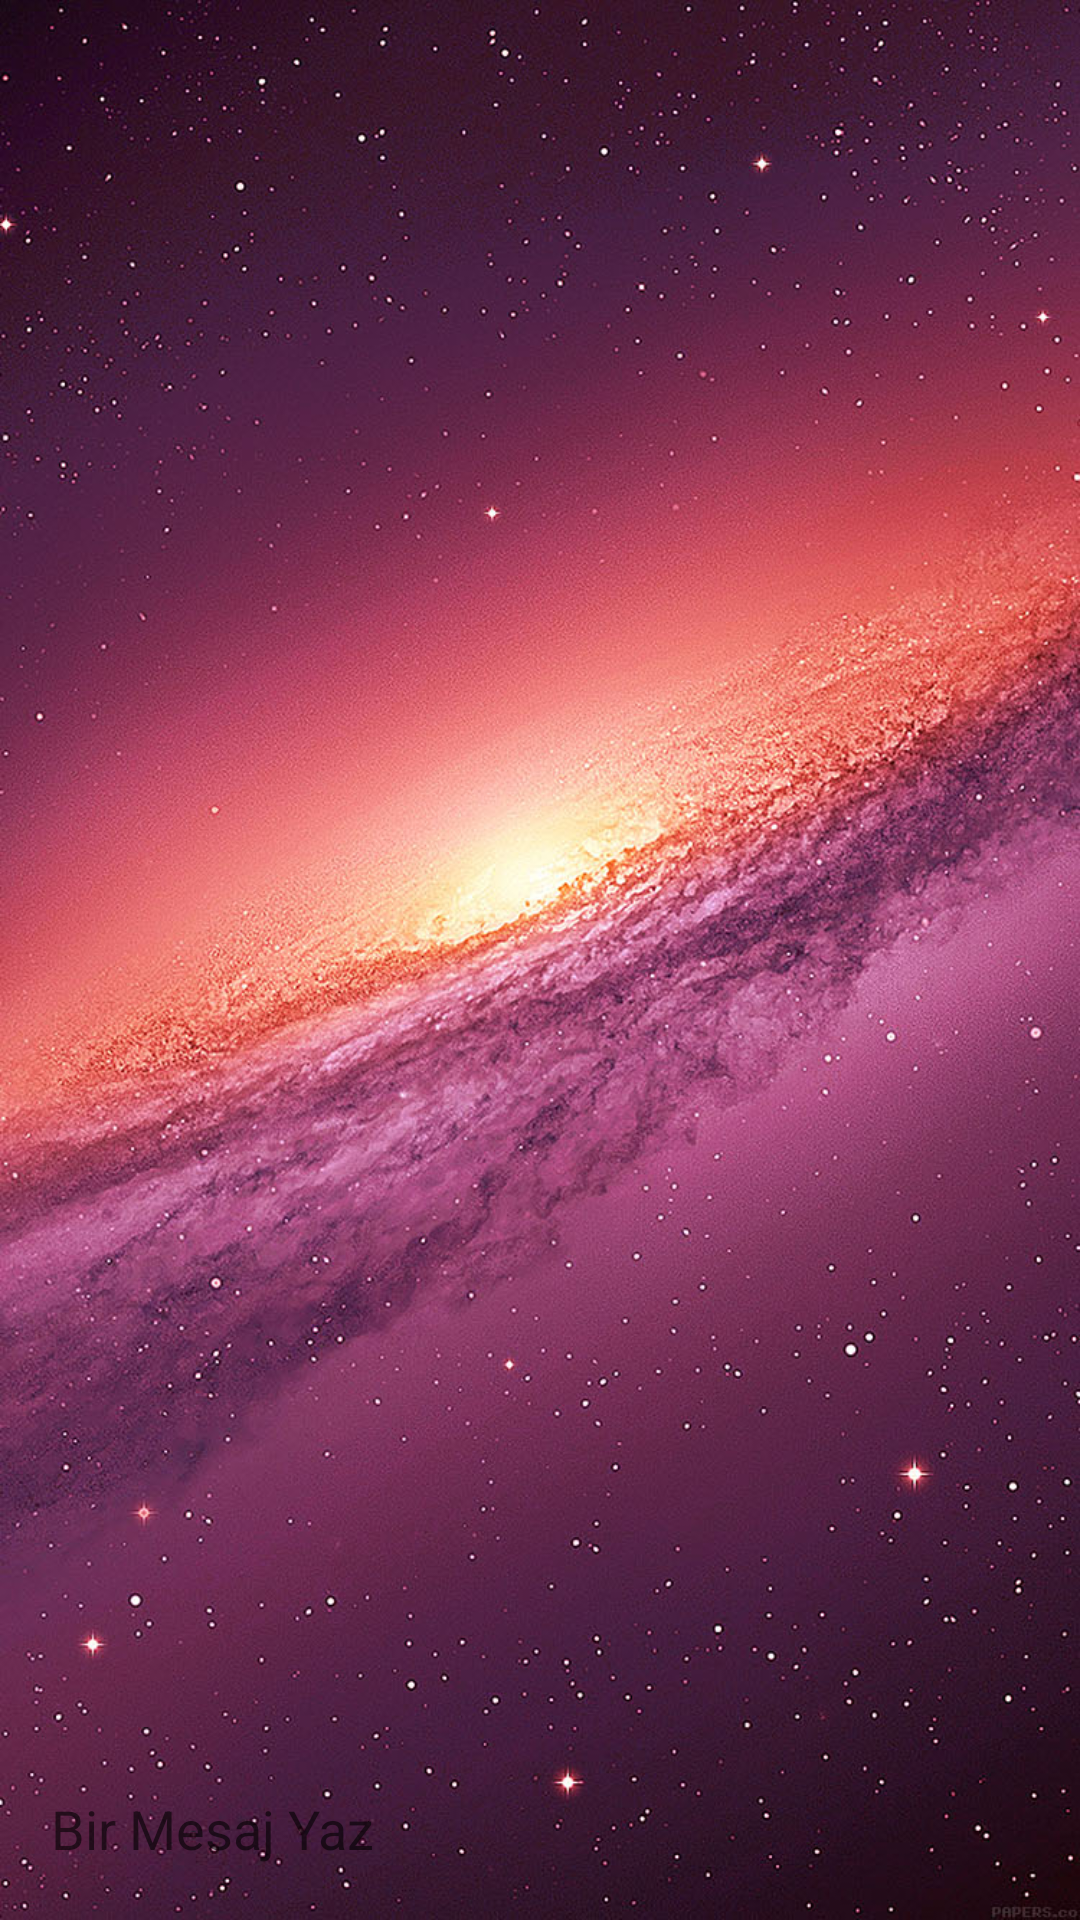

The Android layout XML behind this screen, and the referenced resources:
<!-- AndroidManifest.xml: application theme AppTheme -->
<!-- res/layout/chat_room.xml -->
<?xml version="1.0" encoding="utf-8"?>
<android.support.constraint.ConstraintLayout xmlns:android="http://schemas.android.com/apk/res/android"
    xmlns:app="http://schemas.android.com/apk/res-auto"
    xmlns:tools="http://schemas.android.com/tools"
    android:layout_width="match_parent"
    android:layout_height="match_parent"
    android:background="@drawable/crosschatarkaplanyeni"
    tools:context="com.crosscode.crosschat.Chat_Room">


    <ScrollView
        android:id="@+id/chat_scroll"
        android:layout_width="0dp"
        android:layout_height="463dp"
        app:layout_constraintBottom_toBottomOf="parent"
        app:layout_constraintHorizontal_bias="0.0"
        app:layout_constraintLeft_toLeftOf="parent"
        app:layout_constraintRight_toRightOf="parent"
        app:layout_constraintTop_toTopOf="parent"
        app:layout_constraintVertical_bias="0.0">

        <LinearLayout
            android:layout_width="match_parent"
            android:layout_height="wrap_content"
            android:orientation="vertical">

            <TextView
                android:id="@+id/textView"
                android:layout_width="wrap_content"
                android:layout_height="wrap_content"
                android:background="@drawable/ozel_tasarim_textview"
                android:padding="15dp"
                android:textAppearance="?android:attr/textAppearanceLarge"
                android:textColor="#000000" />
        </LinearLayout>
    </ScrollView>

    <EditText
        android:id="@+id/msg_input"
        android:layout_width="275dp"
        android:layout_height="40dp"
        android:background="@drawable/ozel_tasarim_edittext"
        android:ems="10"
        android:hint="Bir Mesaj Yaz"
        android:inputType="textPersonName"
        android:paddingLeft="10dp"
        android:paddingStart="10dp"

        app:layout_constraintBottom_toBottomOf="parent"
        app:layout_constraintHorizontal_bias="0.082"
        app:layout_constraintLeft_toLeftOf="parent"
        app:layout_constraintRight_toRightOf="parent"
        app:layout_constraintTop_toTopOf="parent"
        app:layout_constraintVertical_bias="0.983" />

    <ImageButton
        android:id="@+id/btn_send"
        android:layout_width="30dp"
        android:layout_height="30dp"
        android:background="@android:color/transparent"
        android:paddingRight="1dp"
        app:layout_constraintBottom_toBottomOf="parent"
        app:layout_constraintHorizontal_bias="0.98"
        app:layout_constraintLeft_toLeftOf="parent"
        app:layout_constraintRight_toRightOf="parent"
        app:layout_constraintTop_toTopOf="parent"
        app:layout_constraintVertical_bias="0.967"
        app:srcCompat="@mipmap/ic_send_white_24dp" />

    <ImageButton
        android:id="@+id/btn_voice"
        android:layout_width="30dp"
        android:layout_height="30dp"
        android:background="@android:color/transparent"
        android:paddingRight="3dp"
        app:layout_constraintBottom_toBottomOf="parent"
        app:layout_constraintHorizontal_bias="0.887"
        app:layout_constraintLeft_toLeftOf="parent"
        app:layout_constraintRight_toRightOf="parent"
        app:layout_constraintTop_toTopOf="parent"
        app:layout_constraintVertical_bias="0.967"
        app:srcCompat="@mipmap/ic_mic_white_24dp" />
</android.support.constraint.ConstraintLayout>
<!-- resources referenced by this layout -->
<resources>
  <!-- drawable crosschatarkaplanyeni: jpg bitmap (drawable, 231387 bytes) -->
  <style name="AppTheme" parent="Theme.AppCompat.Light.DarkActionBar">
          
          <item name="colorPrimary">#1B5E20</item>
          <item name="colorPrimaryDark">@color/colorPrimaryDark</item>
          <item name="colorAccent">@color/colorAccent</item>
      </style>
  <color name="colorPrimaryDark">#000000</color>
  <color name="colorAccent">#FF4081</color>
</resources>
